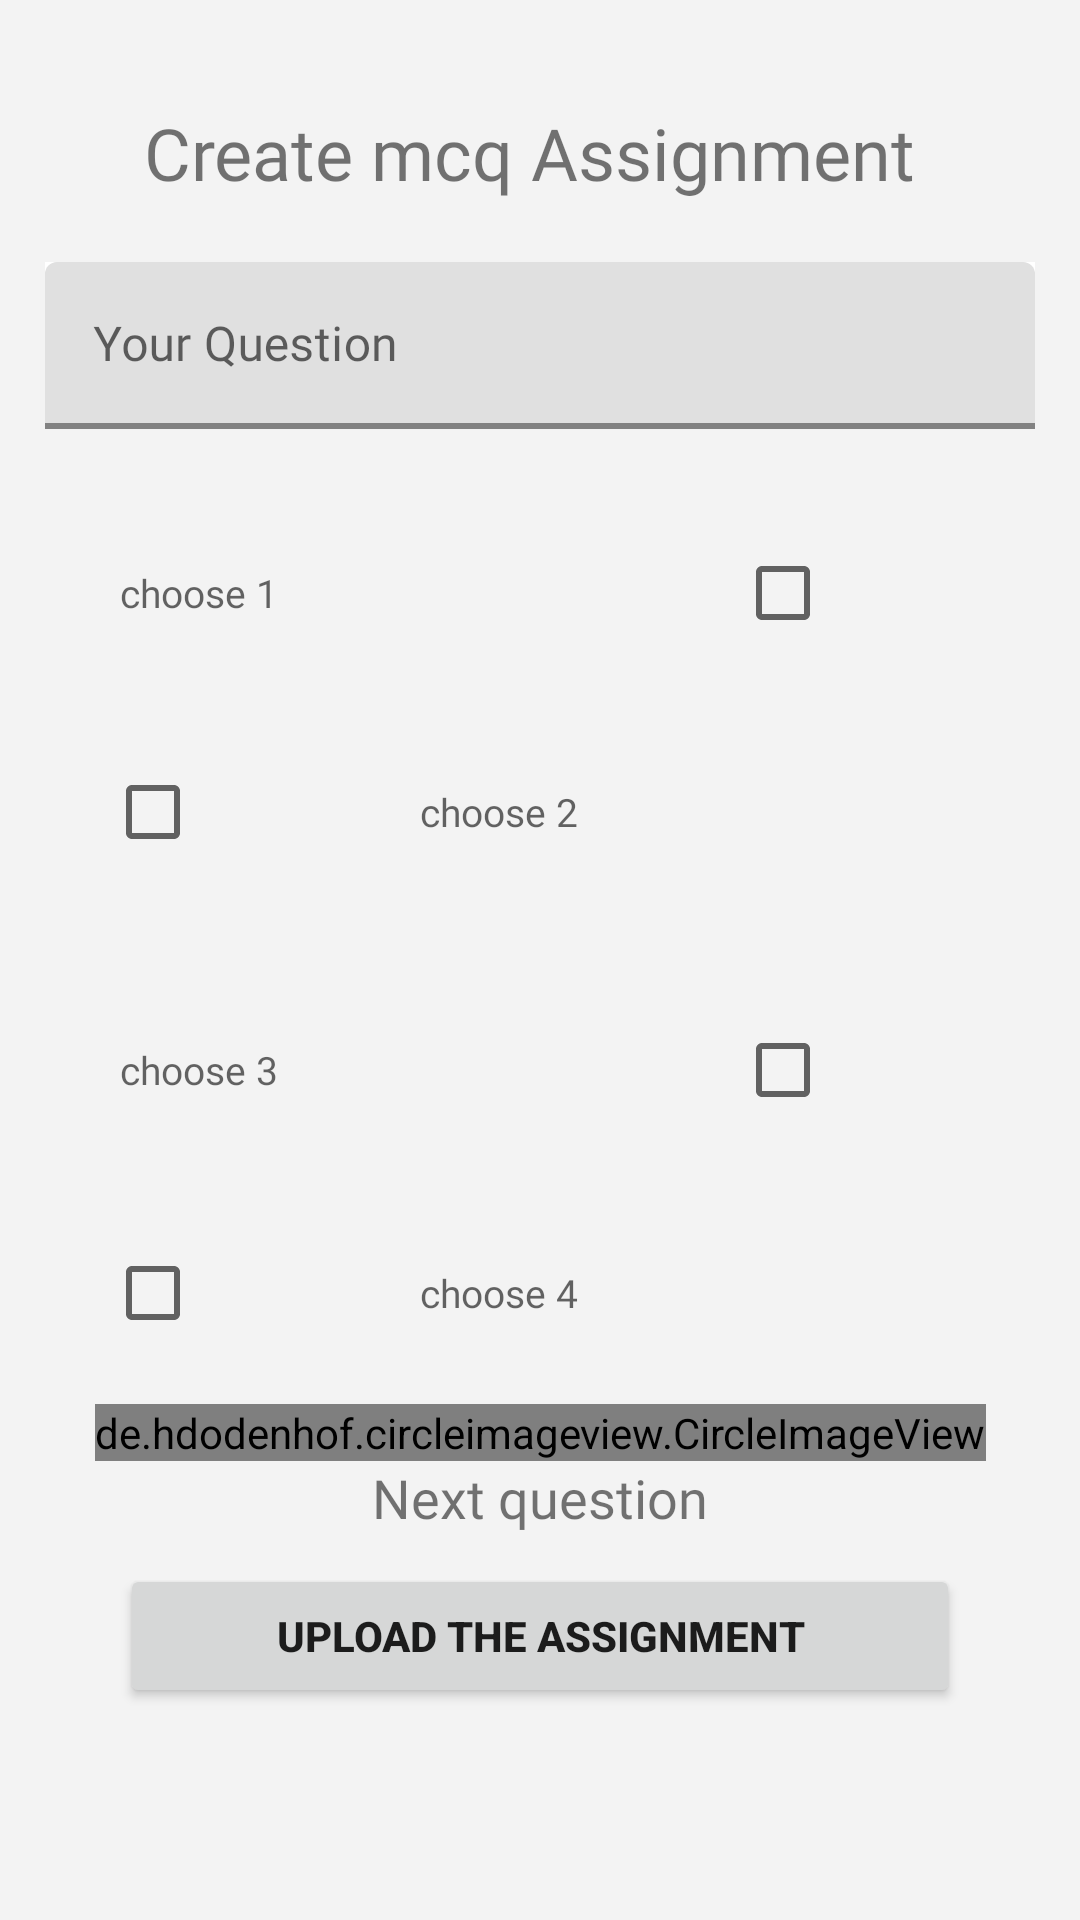

The Android layout XML behind this screen, and the referenced resources:
<!-- AndroidManifest.xml: application theme Theme.ElearningApp -->
<!-- res/layout/fragment_create_quiz.xml -->
<?xml version="1.0" encoding="utf-8"?>
<androidx.constraintlayout.widget.ConstraintLayout xmlns:android="http://schemas.android.com/apk/res/android"
    xmlns:app="http://schemas.android.com/apk/res-auto"
    xmlns:tools="http://schemas.android.com/tools"
    android:layout_width="match_parent"
    android:layout_height="match_parent"
    android:background="#F3F3F3">


    <TextView
        android:id="@+id/textView"
        android:layout_width="wrap_content"
        android:layout_height="wrap_content"
        android:fontFamily="@font/cairo_bold"
        android:text="Create mcq Assignment "
        android:textSize="24sp"
        app:layout_constraintBottom_toBottomOf="parent"
        app:layout_constraintEnd_toEndOf="parent"
        app:layout_constraintHorizontal_bias="0.497"
        app:layout_constraintStart_toStartOf="parent"
        app:layout_constraintTop_toTopOf="parent"
        app:layout_constraintVertical_bias="0.057" />

    <com.google.android.material.textfield.TextInputLayout
        android:id="@+id/editTextTextMultiLine"
        android:layout_width="match_parent"
        android:layout_height="wrap_content"
        android:layout_marginLeft="15dp"
        android:layout_marginRight="15dp"
        android:background="#fff"
        android:ems="10"
        android:gravity="start|top"
        android:inputType="textMultiLine"
        app:boxStrokeColor="@color/primaryTextColor"
        app:boxStrokeWidth="2dp"
        app:layout_constraintBottom_toBottomOf="parent"
        app:layout_constraintEnd_toEndOf="parent"
        app:layout_constraintHorizontal_bias="0.497"
        app:layout_constraintStart_toStartOf="parent"
        app:layout_constraintTop_toBottomOf="@+id/textView"
        app:layout_constraintVertical_bias="0.039"

        >

        <EditText
            android:id="@+id/edit_question"
            android:layout_width="match_parent"
            android:layout_height="wrap_content"
            android:background="@drawable/button_back_ground_black"
            android:fontFamily="@font/cairo_semibold"
            android:hint="Your Question" />

    </com.google.android.material.textfield.TextInputLayout>

    <LinearLayout
        android:id="@+id/linearLayout"
        android:layout_width="match_parent"
        android:layout_height="50dp"
        android:background="@drawable/button_back_ground_black"
        android:gravity="center"
        android:orientation="horizontal"
        android:weightSum="3.5"
        app:layout_constraintBottom_toBottomOf="parent"
        app:layout_constraintEnd_toEndOf="parent"
        app:layout_constraintHorizontal_bias="0.0"
        app:layout_constraintStart_toStartOf="parent"
        app:layout_constraintTop_toBottomOf="@+id/editTextTextMultiLine"
        app:layout_constraintVertical_bias="0.066">


        <EditText
            android:id="@+id/edit_answer1"
            android:layout_width="0dp"
            android:layout_height="match_parent"
            android:layout_margin="5dp"
            android:layout_weight="1.8"
            android:background="@drawable/button_back_ground_black"
            android:fontFamily="@font/cairo_semibold"
            android:hint="choose 1"
            android:textSize="13sp" />


        <TextView
            android:layout_width="0dp"
            android:layout_height="match_parent"
            android:layout_weight="0.2" />

        <CheckBox
            android:id="@+id/check_box_one"
            android:layout_width="0dp"
            android:layout_height="wrap_content"
            android:layout_weight="0.8"

            />

    </LinearLayout>

    <LinearLayout
        android:id="@+id/linearLayout3"
        android:layout_width="match_parent"
        android:layout_height="50dp"
        android:background="@drawable/button_back_ground_black"
        android:gravity="center|bottom"
        android:orientation="horizontal"
        android:weightSum="3.5"
        app:layout_constraintBottom_toBottomOf="parent"
        app:layout_constraintEnd_toEndOf="parent"
        app:layout_constraintHorizontal_bias="1.0"
        app:layout_constraintStart_toStartOf="parent"
        app:layout_constraintTop_toBottomOf="@+id/linearLayout"
        app:layout_constraintVertical_bias="0.063">

        <CheckBox
            android:id="@+id/check_box_two"
            android:layout_width="0dp"
            android:layout_height="wrap_content"
            android:layout_gravity="center"
            android:layout_weight="0.8" />

        <TextView
            android:layout_width="0dp"
            android:layout_height="match_parent"
            android:layout_weight="0.2" />

        <EditText
            android:id="@+id/edit_answer2"
            android:layout_width="0dp"
            android:layout_height="match_parent"
            android:layout_margin="5dp"
            android:layout_weight="1.8"
            android:background="@drawable/button_back_ground_black"
            android:fontFamily="@font/cairo_semibold"
            android:hint="choose 2"
            android:textSize="13sp" />


    </LinearLayout>

    <LinearLayout
        android:id="@+id/linearLayout5"
        android:layout_width="match_parent"
        android:layout_height="50dp"
        android:background="@drawable/button_back_ground_black"
        android:gravity="center"
        android:orientation="horizontal"
        android:weightSum="3.5"
        app:layout_constraintBottom_toBottomOf="parent"
        app:layout_constraintEnd_toEndOf="parent"
        app:layout_constraintHorizontal_bias="0.0"
        app:layout_constraintStart_toStartOf="parent"
        app:layout_constraintTop_toBottomOf="@+id/linearLayout3"
        app:layout_constraintVertical_bias="0.122">


        <EditText
            android:id="@+id/edit_answer3"

            android:layout_width="0dp"
            android:layout_height="match_parent"
            android:layout_margin="5dp"
            android:layout_weight="1.8"
            android:background="@drawable/button_back_ground_black"
            android:fontFamily="@font/cairo_semibold"
            android:hint="choose 3"
            android:textSize="13sp" />


        <TextView
            android:layout_width="0dp"
            android:layout_height="match_parent"
            android:layout_weight="0.2" />

        <CheckBox
            android:id="@+id/check_box_three"
            android:layout_width="0dp"
            android:layout_height="wrap_content"
            android:layout_weight="0.8" />


    </LinearLayout>

    <LinearLayout
        android:id="@+id/linearLayout6"
        android:layout_width="match_parent"
        android:layout_height="50dp"
        android:background="@drawable/button_back_ground_black"
        android:gravity="center"
        android:orientation="horizontal"
        android:weightSum="3.5"
        app:layout_constraintBottom_toBottomOf="parent"
        app:layout_constraintEnd_toEndOf="parent"
        app:layout_constraintHorizontal_bias="1.0"
        app:layout_constraintStart_toStartOf="parent"
        app:layout_constraintTop_toBottomOf="@+id/linearLayout5"
        app:layout_constraintVertical_bias="0.116"

        >

        <CheckBox
            android:id="@+id/check_box_four"
            android:layout_width="0dp"
            android:layout_height="match_parent"
            android:layout_weight="0.8" />

        <TextView
            android:layout_width="0dp"
            android:layout_height="match_parent"
            android:layout_weight="0.2" />


        <EditText
            android:id="@+id/edit_answer4"
            android:layout_width="0dp"
            android:layout_height="match_parent"
            android:layout_margin="5dp"
            android:layout_weight="1.8"
            android:background="@drawable/button_back_ground_black"
            android:fontFamily="@font/cairo_semibold"
            android:hint="choose 4"
            android:textSize="13sp" />


    </LinearLayout>

    <de.hdodenhof.circleimageview.CircleImageView
        android:id="@+id/button_make_next_question"
        android:layout_width="wrap_content"

        android:layout_height="wrap_content"
        android:layout_marginTop="12dp"
        android:src="@drawable/nexts"
        app:layout_constraintEnd_toEndOf="parent"

        app:layout_constraintStart_toStartOf="parent"
        app:layout_constraintTop_toBottomOf="@+id/linearLayout6" />

    <TextView
        android:id="@+id/textView2"
        android:layout_width="wrap_content"
        android:layout_height="wrap_content"
        android:fontFamily="@font/cairo_bold"
        android:text="Next question"
        android:textSize="18sp"
        app:layout_constraintEnd_toEndOf="parent"
        app:layout_constraintStart_toStartOf="parent"
        app:layout_constraintTop_toBottomOf="@+id/button_make_next_question" />


    <Button

        android:id="@+id/btn_upload_quiz"
        android:layout_width="match_parent"
        android:layout_height="wrap_content"
        android:layout_gravity="center"
        android:layout_marginHorizontal="40dp"
        android:layout_marginVertical="10dp"
        android:onClick="upload"
        android:text="Upload the assignment"
        android:textStyle="bold"
        app:layout_constraintTop_toBottomOf="@+id/textView2" />


</androidx.constraintlayout.widget.ConstraintLayout>
<!-- resources referenced by this layout -->
<resources>
  <color name="primaryTextColor">#106FF3</color>
  <style name="Theme.ElearningApp" parent="Theme.MaterialComponents.DayNight.NoActionBar">
          
          <item name="colorPrimary">@color/purple_500</item>
          <item name="colorPrimaryVariant">@color/purple_700</item>
          <item name="colorOnPrimary">@color/white</item>
          
          <item name="colorSecondary">@color/teal_200</item>
          <item name="colorSecondaryVariant">@color/teal_700</item>
          <item name="colorOnSecondary">@color/black</item>
          
          <item name="android:statusBarColor" tools:targetApi="l">?attr/colorPrimaryVariant</item>
          
      </style>
  <color name="purple_500">#004AB1</color>
  <color name="purple_700">#FF3700B3</color>
  <color name="white">#FFFFFFFF</color>
  <color name="teal_200">#004AB1</color>
  <color name="teal_700">#004AB1</color>
  <color name="black">#FF000000</color>
</resources>
